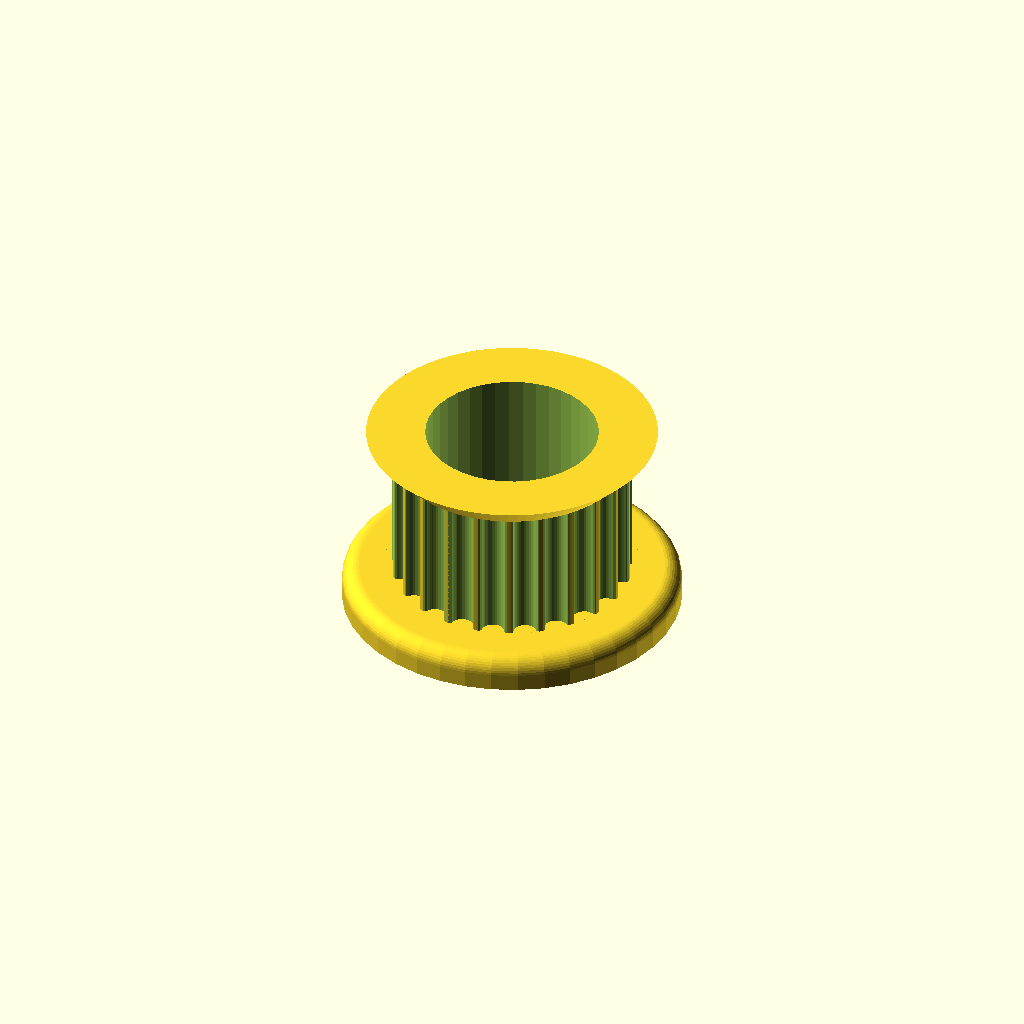
Cell 1: rendered with the file's own defaults.
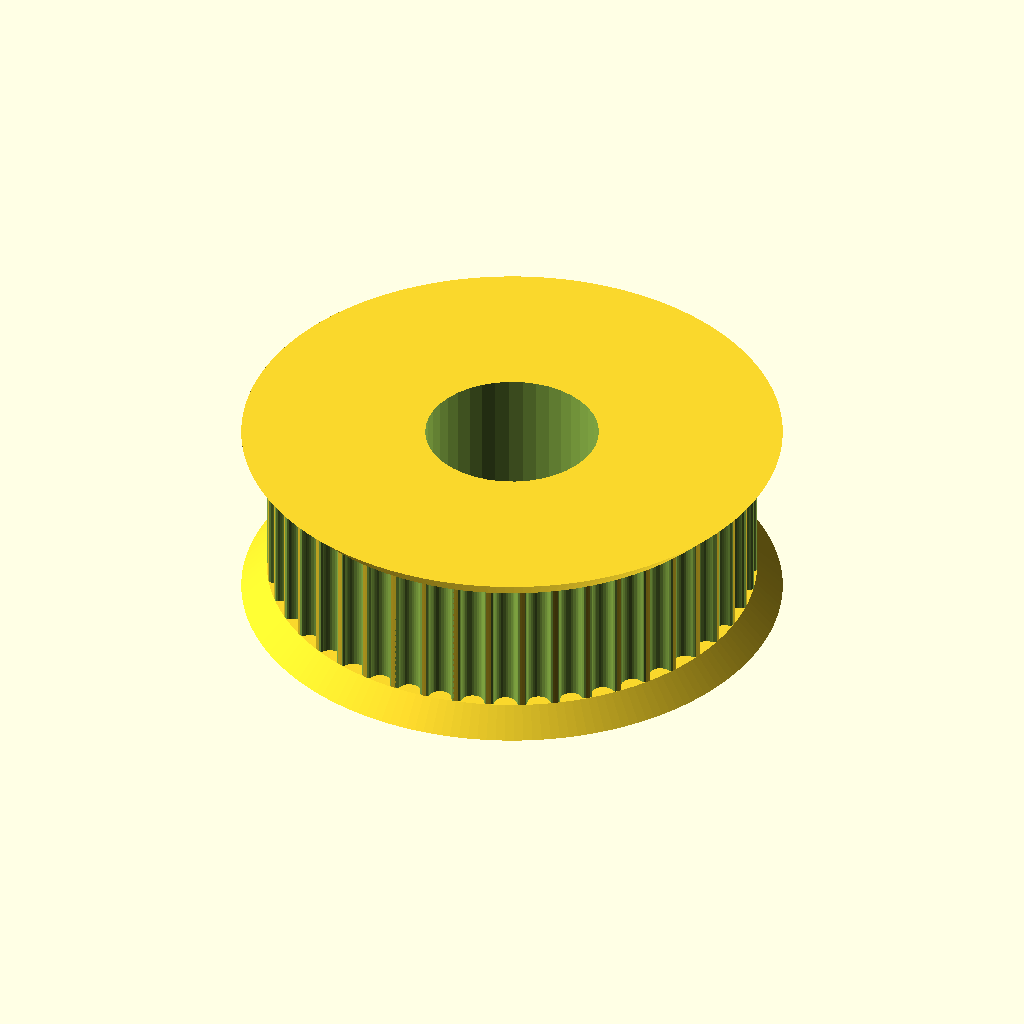
Cell 2: teeth = 46 (everything else at default).
One fixed orthographic camera (rotation 55°, 0°, 25°; colour scheme Cornfield) for every cell.
OpenSCAD source file Pulley_T-MXL-XL-HTD-GT2_N-tooth.scad:
// Parametric Pulley with multiple belt profiles
// by droftarts January 2012

// Based on pulleys by:
// http://www.thingiverse.com/thing:11256 by me!
// https://github.com/prusajr/PrusaMendel by Josef Prusa
// http://www.thingiverse.com/thing:3104 by GilesBathgate
// http://www.thingiverse.com/thing:2079 by nophead

// dxf tooth data from http://oem.cadregister.com/asp/PPOW_Entry.asp?company=915217&elementID=07807803/METRIC/URETH/WV0025/F
// pulley diameter checked and modelled from data at http://www.sdp-si.com/D265/HTML/D265T016.html

/**
 * @name Pulley
 * @category Printed
 * @using 1 x m3 nut, normal or nyloc
 * @using 1 x m3x10 set screw or 1 x m3x8 grub screw
 */


// tuneable constants

teeth = 23;			// Number of teeth, standard Mendel T5 belt = 8, gives Outside Diameter of 11.88mm
profile = 12;		// 1=MXL 2=40DP 3=XL 4=H 5=T2.5 6=T5 7=T10 8=AT5 9=HTD_3mm 10=HTD_5mm 11=HTD_8mm 12=GT2_2mm 13=GT2_3mm 14=GT2_5mm

motor_shaft = 10.2;	// NEMA17 motor shaft exact diameter = 5
m3_dia = 3.2;		// 3mm hole diameter
m3_nut_hex = 1;		// 1 for hex, 0 for square nut
m3_nut_flats = 5.7;	// normal M3 hex nut exact width = 5.5
m3_nut_depth = 2.7;	// normal M3 hex nut exact depth = 2.4, nyloc = 4

retainer = 1;		// Belt retainer above teeth, 0 = No, 1 = Yes
retainer_ht = 1.5;	// height of retainer flange over pulley, standard = 1.5
idler = 1;			// Belt retainer below teeth, 0 = No, 1 = Yes
idler_ht = 1.5;		// height of idler flange over pulley, standard = 1.5

pulley_t_ht = 8;	// length of toothed part of pulley, standard = 12
pulley_b_ht = 2;		// pulley base height, standard = 8. Set to same as idler_ht if you want an idler but no pulley.
pulley_b_dia = 20;	// pulley base diameter, standard = 20
no_of_nuts = 1;		// number of captive nuts required, standard = 1
nut_angle = 90;		// angle between nuts, standard = 90
nut_shaft_distance = 1.2;	// distance between inner face of nut and shaft, can be negative.


//	********************************
//	** Scaling tooth for good fit **
//	********************************
/*	To improve fit of belt to pulley, set the following constant. Decrease or increase by 0.1mm at a time. We are modelling the *BELT* tooth here, not the tooth on the pulley. Increasing the number will *decrease* the pulley tooth size. Increasing the tooth width will also scale proportionately the tooth depth, to maintain the shape of the tooth, and increase how far into the pulley the tooth is indented. Can be negative */

additional_tooth_width = 0.2; //mm

//	If you need more tooth depth than this provides, adjust the following constant. However, this will cause the shape of the tooth to change.

additional_tooth_depth = 0; //mm

// calculated constants

nut_elevation = pulley_b_ht/2;
m3_nut_points = 2*((m3_nut_flats/2)/cos(30)); // This is needed for the nut trap

// The following set the pulley diameter for a given number of teeth

MXL_pulley_dia = tooth_spacing (2.032,0.254);
40DP_pulley_dia = tooth_spacing (2.07264,0.1778);
XL_pulley_dia = tooth_spacing (5.08,0.254);
H_pulley_dia = tooth_spacing (9.525,0.381);
T2_5_pulley_dia = tooth_spaceing_curvefit (0.7467,0.796,1.026);
T5_pulley_dia = tooth_spaceing_curvefit (0.6523,1.591,1.064);
T10_pulley_dia = tooth_spacing (10,0.93);
AT5_pulley_dia = tooth_spaceing_curvefit (0.6523,1.591,1.064);
HTD_3mm_pulley_dia = tooth_spacing (3,0.381);
HTD_5mm_pulley_dia = tooth_spacing (5,0.5715);
HTD_8mm_pulley_dia = tooth_spacing (8,0.6858);
GT2_2mm_pulley_dia = tooth_spacing (2,0.254);
GT2_3mm_pulley_dia = tooth_spacing (3,0.381);
GT2_5mm_pulley_dia = tooth_spacing (5,0.5715);

// The following calls the pulley creation part, and passes the pulley diameter and tooth width to that module

if ( profile == 1 ) { pulley ( "MXL" , MXL_pulley_dia , 0.508 , 1.321 ); }
if ( profile == 2 ) { pulley ( "40 D.P." , 40DP_pulley_dia , 0.457 , 1.226 ); }
if ( profile == 3 ) { pulley ( "XL" , XL_pulley_dia , 1.27, 3.051 ); }
if ( profile == 4 ) { pulley ( "H" , H_pulley_dia ,1.905 , 5.359 ); }
if ( profile == 5 ) { pulley ( "T2.5" , T2_5_pulley_dia , 0.7 , 1.678 ); }
if ( profile == 6 ) { pulley ( "T5" , T5_pulley_dia , 1.19 , 3.264 ); }
if ( profile == 7 ) { pulley ( "T10" , T10_pulley_dia , 2.5 , 6.13 ); }
if ( profile == 8 ) { pulley ( "AT5" , AT5_pulley_dia , 1.19 , 4.268 ); }
if ( profile == 9 ) { pulley ( "HTD 3mm" , HTD_3mm_pulley_dia , 1.289 , 2.27 ); }
if ( profile == 10 ) { pulley ( "HTD 5mm" , HTD_5mm_pulley_dia , 2.199 , 3.781 ); }
if ( profile == 11 ) { pulley ( "HTD 8mm" , HTD_8mm_pulley_dia , 3.607 , 6.603 ); }
if ( profile == 12 ) { pulley ( "GT2 2mm" , GT2_2mm_pulley_dia , 0.764 , 1.494 ); }
if ( profile == 13 ) { pulley ( "GT2 3mm" , GT2_3mm_pulley_dia , 1.169 , 2.31 ); }
if ( profile == 14 ) { pulley ( "GT2 5mm" , GT2_5mm_pulley_dia , 1.969 , 3.952 ); }

// Functions

function tooth_spaceing_curvefit (b,c,d)
	= ((c * pow(teeth,d)) / (b + pow(teeth,d))) * teeth ;

function tooth_spacing(tooth_pitch,pitch_line_offset)
	= (2*((teeth*tooth_pitch)/(3.14159265*2)-pitch_line_offset)) ;

// Main Module

module pulley( belt_type , pulley_OD , tooth_depth , tooth_width )
	{
	echo (str("Belt type = ",belt_type,"; Number of teeth = ",teeth,"; Pulley Outside Diameter = ",pulley_OD,"mm "));
	tooth_distance_from_centre = sqrt( pow(pulley_OD/2,2) - pow((tooth_width+additional_tooth_width)/2,2));
	tooth_width_scale = (tooth_width + additional_tooth_width ) / tooth_width;
	tooth_depth_scale = ((tooth_depth + additional_tooth_depth ) / tooth_depth) ;


//	************************************************************************
//	*** uncomment the following line if pulley is wider than puller base ***
//	************************************************************************

//	translate ([0,0, pulley_b_ht + pulley_t_ht + retainer_ht ]) rotate ([0,180,0])

	difference()
	 {	 
		union()
		{
			//base
	
			if ( pulley_b_ht < 2 ) { echo ("CAN'T DRAW PULLEY BASE, HEIGHT LESS THAN 2!!!"); } else {
				rotate_extrude($fn=pulley_b_dia*2)
				{
						square([pulley_b_dia/2-1,pulley_b_ht]);
						square([pulley_b_dia/2,pulley_b_ht-1]);
						translate([pulley_b_dia/2-1,pulley_b_ht-1]) circle(1);
				}
			}
	
		difference()
			{
			//shaft - diameter is outside diameter of pulley
			
			translate([0,0,pulley_b_ht]) 
			rotate ([0,0,360/(teeth*4)]) 
			cylinder(r=pulley_OD/2,h=pulley_t_ht, $fn=teeth*4);
	
			//teeth - cut out of shaft
		
			for(i=[1:teeth]) 
			rotate([0,0,i*(360/teeth)])
			translate([0,-tooth_distance_from_centre,pulley_b_ht -1]) 
			scale ([ tooth_width_scale , tooth_depth_scale , 1 ]) 
			{
			if ( profile == 1 ) { MXL();}
			if ( profile == 2 ) { 40DP();}
			if ( profile == 3 ) { XL();}
			if ( profile == 4 ) { H();}
			if ( profile == 5 ) { T2_5();}
			if ( profile == 6 ) { T5();}
			if ( profile == 7 ) { T10();}
			if ( profile == 8 ) { AT5();}
			if ( profile == 9 ) { HTD_3mm();}
			if ( profile == 10 ) { HTD_5mm();}
			if ( profile == 11 ) { HTD_8mm();}
			if ( profile == 12 ) { GT2_2mm();}
			if ( profile == 13 ) { GT2_3mm();}
			if ( profile == 14 ) { GT2_5mm();}
			}

			}
			
		//belt retainer / idler
		if ( retainer > 0 ) {translate ([0,0, pulley_b_ht + pulley_t_ht ]) 
		rotate_extrude($fn=teeth*4)  
		polygon([[0,0],[pulley_OD/2,0],[pulley_OD/2 + retainer_ht , retainer_ht],[0 , retainer_ht],[0,0]]);}
		
		if ( idler > 0 ) {translate ([0,0, pulley_b_ht - idler_ht ]) 
		rotate_extrude($fn=teeth*4)  
		polygon([[0,0],[pulley_OD/2 + idler_ht,0],[pulley_OD/2 , idler_ht],[0 , idler_ht],[0,0]]);}
	
		}
	   
		//hole for motor shaft
		translate([0,0,-1])cylinder(r=motor_shaft/2,h=pulley_b_ht + pulley_t_ht + retainer_ht + 2,$fn=motor_shaft*4);
				
		//captive nut and grub screw holes
	
		if ( pulley_b_ht < m3_nut_flats ) { echo ("CAN'T DRAW CAPTIVE NUTS, HEIGHT LESS THAN NUT DIAMETER!!!"); } else {
		if ( (pulley_b_dia - motor_shaft)/2 < m3_nut_depth + 3 ) { echo ("CAN'T DRAW CAPTIVE NUTS, DIAMETER TOO SMALL FOR NUT DEPTH!!!"); } else {
	
			for(j=[1:no_of_nuts]) rotate([0,0,j*nut_angle])
			translate([0,0,nut_elevation])rotate([90,0,0])
	
			union()
			{
				//entrance
				translate([0,-pulley_b_ht/4-0.5,motor_shaft/2+m3_nut_depth/2+nut_shaft_distance]) cube([m3_nut_flats,pulley_b_ht/2+1,m3_nut_depth],center=true);
	
				//nut
				if ( m3_nut_hex > 0 )
					{
						// hex nut
						translate([0,0.25,motor_shaft/2+m3_nut_depth/2+nut_shaft_distance]) rotate([0,0,30]) cylinder(r=m3_nut_points/2,h=m3_nut_depth,center=true,$fn=6);
					} else {
						// square nut
						translate([0,0.25,motor_shaft/2+m3_nut_depth/2+nut_shaft_distance]) cube([m3_nut_flats,m3_nut_flats,m3_nut_depth],center=true);
					}
	
				//grub screw hole
				rotate([0,0,22.5])cylinder(r=m3_dia/2,h=pulley_b_dia/2+1,$fn=8);
			}
		}}
	 }
	   
	}


// Tooth profile modules

module MXL()
	{
	linear_extrude(height=pulley_t_ht+2) polygon([[-0.660421,-0.5],[-0.660421,0],[-0.621898,0.006033],[-0.587714,0.023037],[-0.560056,0.049424],[-0.541182,0.083609],[-0.417357,0.424392],[-0.398413,0.458752],[-0.370649,0.48514],[-0.336324,0.502074],[-0.297744,0.508035],[0.297744,0.508035],[0.336268,0.502074],[0.370452,0.48514],[0.39811,0.458752],[0.416983,0.424392],[0.540808,0.083609],[0.559752,0.049424],[0.587516,0.023037],[0.621841,0.006033],[0.660421,0],[0.660421,-0.5]]);
	}

module 40DP()
	{
	linear_extrude(height=pulley_t_ht+2) polygon([[-0.612775,-0.5],[-0.612775,0],[-0.574719,0.010187],[-0.546453,0.0381],[-0.355953,0.3683],[-0.327604,0.405408],[-0.291086,0.433388],[-0.248548,0.451049],[-0.202142,0.4572],[0.202494,0.4572],[0.248653,0.451049],[0.291042,0.433388],[0.327609,0.405408],[0.356306,0.3683],[0.546806,0.0381],[0.574499,0.010187],[0.612775,0],[0.612775,-0.5]]);
	}

module XL()
	{
	linear_extrude(height=pulley_t_ht+2) polygon([[-1.525411,-1],[-1.525411,0],[-1.41777,0.015495],[-1.320712,0.059664],[-1.239661,0.129034],[-1.180042,0.220133],[-0.793044,1.050219],[-0.733574,1.141021],[-0.652507,1.210425],[-0.555366,1.254759],[-0.447675,1.270353],[0.447675,1.270353],[0.555366,1.254759],[0.652507,1.210425],[0.733574,1.141021],[0.793044,1.050219],[1.180042,0.220133],[1.239711,0.129034],[1.320844,0.059664],[1.417919,0.015495],[1.525411,0],[1.525411,-1]]);
	}

module H()
	{
	linear_extrude(height=pulley_t_ht+2) polygon([[-2.6797,-1],[-2.6797,0],[-2.600907,0.006138],[-2.525342,0.024024],[-2.45412,0.052881],[-2.388351,0.091909],[-2.329145,0.140328],[-2.277614,0.197358],[-2.234875,0.262205],[-2.202032,0.334091],[-1.75224,1.57093],[-1.719538,1.642815],[-1.676883,1.707663],[-1.62542,1.764693],[-1.566256,1.813112],[-1.500512,1.85214],[-1.4293,1.880997],[-1.353742,1.898883],[-1.274949,1.905021],[1.275281,1.905021],[1.354056,1.898883],[1.429576,1.880997],[1.500731,1.85214],[1.566411,1.813112],[1.625508,1.764693],[1.676919,1.707663],[1.719531,1.642815],[1.752233,1.57093],[2.20273,0.334091],[2.235433,0.262205],[2.278045,0.197358],[2.329455,0.140328],[2.388553,0.091909],[2.454233,0.052881],[2.525384,0.024024],[2.600904,0.006138],[2.6797,0],[2.6797,-1]]);
	}

module T2_5()
	{
	linear_extrude(height=pulley_t_ht+2) polygon([[-0.839258,-0.5],[-0.839258,0],[-0.770246,0.021652],[-0.726369,0.079022],[-0.529167,0.620889],[-0.485025,0.67826],[-0.416278,0.699911],[0.416278,0.699911],[0.484849,0.67826],[0.528814,0.620889],[0.726369,0.079022],[0.770114,0.021652],[0.839258,0],[0.839258,-0.5]]);
	}

module T5()
	{
	linear_extrude(height=pulley_t_ht+2) polygon([[-1.632126,-0.5],[-1.632126,0],[-1.568549,0.004939],[-1.507539,0.019367],[-1.450023,0.042686],[-1.396912,0.074224],[-1.349125,0.113379],[-1.307581,0.159508],[-1.273186,0.211991],[-1.246868,0.270192],[-1.009802,0.920362],[-0.983414,0.978433],[-0.949018,1.030788],[-0.907524,1.076798],[-0.859829,1.115847],[-0.80682,1.147314],[-0.749402,1.170562],[-0.688471,1.184956],[-0.624921,1.189895],[0.624971,1.189895],[0.688622,1.184956],[0.749607,1.170562],[0.807043,1.147314],[0.860055,1.115847],[0.907754,1.076798],[0.949269,1.030788],[0.9837,0.978433],[1.010193,0.920362],[1.246907,0.270192],[1.273295,0.211991],[1.307726,0.159508],[1.349276,0.113379],[1.397039,0.074224],[1.450111,0.042686],[1.507589,0.019367],[1.568563,0.004939],[1.632126,0],[1.632126,-0.5]]);
	}

module T10()
	{
	linear_extrude(height=pulley_t_ht+2) polygon([[-3.06511,-1],[-3.06511,0],[-2.971998,0.007239],[-2.882718,0.028344],[-2.79859,0.062396],[-2.720931,0.108479],[-2.651061,0.165675],[-2.590298,0.233065],[-2.539962,0.309732],[-2.501371,0.394759],[-1.879071,2.105025],[-1.840363,2.190052],[-1.789939,2.266719],[-1.729114,2.334109],[-1.659202,2.391304],[-1.581518,2.437387],[-1.497376,2.47144],[-1.408092,2.492545],[-1.314979,2.499784],[1.314979,2.499784],[1.408091,2.492545],[1.497371,2.47144],[1.581499,2.437387],[1.659158,2.391304],[1.729028,2.334109],[1.789791,2.266719],[1.840127,2.190052],[1.878718,2.105025],[2.501018,0.394759],[2.539726,0.309732],[2.59015,0.233065],[2.650975,0.165675],[2.720887,0.108479],[2.798571,0.062396],[2.882713,0.028344],[2.971997,0.007239],[3.06511,0],[3.06511,-1]]);
	}

module AT5()
	{
	linear_extrude(height=pulley_t_ht+2) polygon([[-2.134129,-0.75],[-2.134129,0],[-2.058023,0.005488],[-1.984595,0.021547],[-1.914806,0.047569],[-1.849614,0.082947],[-1.789978,0.127073],[-1.736857,0.179338],[-1.691211,0.239136],[-1.653999,0.305859],[-1.349199,0.959203],[-1.286933,1.054635],[-1.201914,1.127346],[-1.099961,1.173664],[-0.986896,1.18992],[0.986543,1.18992],[1.099614,1.173664],[1.201605,1.127346],[1.286729,1.054635],[1.349199,0.959203],[1.653646,0.305859],[1.690859,0.239136],[1.73651,0.179338],[1.789644,0.127073],[1.849305,0.082947],[1.914539,0.047569],[1.984392,0.021547],[2.057906,0.005488],[2.134129,0],[2.134129,-0.75]]);
	}

module HTD_3mm()
	{
	linear_extrude(height=pulley_t_ht+2) polygon([[-1.135062,-0.5],[-1.135062,0],[-1.048323,0.015484],[-0.974284,0.058517],[-0.919162,0.123974],[-0.889176,0.206728],[-0.81721,0.579614],[-0.800806,0.653232],[-0.778384,0.72416],[-0.750244,0.792137],[-0.716685,0.856903],[-0.678005,0.918199],[-0.634505,0.975764],[-0.586483,1.029338],[-0.534238,1.078662],[-0.47807,1.123476],[-0.418278,1.16352],[-0.355162,1.198533],[-0.289019,1.228257],[-0.22015,1.25243],[-0.148854,1.270793],[-0.07543,1.283087],[-0.000176,1.28905],[0.075081,1.283145],[0.148515,1.270895],[0.219827,1.252561],[0.288716,1.228406],[0.354879,1.19869],[0.418018,1.163675],[0.477831,1.123623],[0.534017,1.078795],[0.586276,1.029452],[0.634307,0.975857],[0.677809,0.91827],[0.716481,0.856953],[0.750022,0.792167],[0.778133,0.724174],[0.800511,0.653236],[0.816857,0.579614],[0.888471,0.206728],[0.919014,0.123974],[0.974328,0.058517],[1.048362,0.015484],[1.135062,0],[1.135062,-0.5]]);
	}

module HTD_5mm()
	{
	linear_extrude(height=pulley_t_ht+2) polygon([[-1.89036,-0.75],[-1.89036,0],[-1.741168,0.02669],[-1.61387,0.100806],[-1.518984,0.21342],[-1.467026,0.3556],[-1.427162,0.960967],[-1.398568,1.089602],[-1.359437,1.213531],[-1.310296,1.332296],[-1.251672,1.445441],[-1.184092,1.552509],[-1.108081,1.653042],[-1.024167,1.746585],[-0.932877,1.832681],[-0.834736,1.910872],[-0.730271,1.980701],[-0.62001,2.041713],[-0.504478,2.09345],[-0.384202,2.135455],[-0.259708,2.167271],[-0.131524,2.188443],[-0.000176,2.198511],[0.131296,2.188504],[0.259588,2.167387],[0.384174,2.135616],[0.504527,2.093648],[0.620123,2.04194],[0.730433,1.980949],[0.834934,1.911132],[0.933097,1.832945],[1.024398,1.746846],[1.108311,1.653291],[1.184308,1.552736],[1.251865,1.445639],[1.310455,1.332457],[1.359552,1.213647],[1.39863,1.089664],[1.427162,0.960967],[1.467026,0.3556],[1.518984,0.21342],[1.61387,0.100806],[1.741168,0.02669],[1.89036,0],[1.89036,-0.75]]);
	}

module HTD_8mm()
	{
	linear_extrude(height=pulley_t_ht+2) polygon([[-3.301471,-1],[-3.301471,0],[-3.16611,0.012093],[-3.038062,0.047068],[-2.919646,0.10297],[-2.813182,0.177844],[-2.720989,0.269734],[-2.645387,0.376684],[-2.588694,0.496739],[-2.553229,0.627944],[-2.460801,1.470025],[-2.411413,1.691917],[-2.343887,1.905691],[-2.259126,2.110563],[-2.158035,2.30575],[-2.041518,2.490467],[-1.910478,2.66393],[-1.76582,2.825356],[-1.608446,2.973961],[-1.439261,3.10896],[-1.259169,3.22957],[-1.069074,3.335006],[-0.869878,3.424485],[-0.662487,3.497224],[-0.447804,3.552437],[-0.226732,3.589341],[-0.000176,3.607153],[0.226511,3.589461],[0.447712,3.552654],[0.66252,3.497516],[0.870027,3.424833],[1.069329,3.33539],[1.259517,3.229973],[1.439687,3.109367],[1.608931,2.974358],[1.766344,2.825731],[1.911018,2.664271],[2.042047,2.490765],[2.158526,2.305998],[2.259547,2.110755],[2.344204,1.905821],[2.411591,1.691983],[2.460801,1.470025],[2.553229,0.627944],[2.588592,0.496739],[2.645238,0.376684],[2.720834,0.269734],[2.81305,0.177844],[2.919553,0.10297],[3.038012,0.047068],[3.166095,0.012093],[3.301471,0],[3.301471,-1]]);
	}

module GT2_2mm()
	{
	linear_extrude(height=pulley_t_ht+2) polygon([[0.747183,-0.5],[0.747183,0],[0.647876,0.037218],[0.598311,0.130528],[0.578556,0.238423],[0.547158,0.343077],[0.504649,0.443762],[0.451556,0.53975],[0.358229,0.636924],[0.2484,0.707276],[0.127259,0.750044],[0,0.76447],[-0.127259,0.750044],[-0.2484,0.707276],[-0.358229,0.636924],[-0.451556,0.53975],[-0.504797,0.443762],[-0.547291,0.343077],[-0.578605,0.238423],[-0.598311,0.130528],[-0.648009,0.037218],[-0.747183,0],[-0.747183,-0.5]]);
	}

module GT2_3mm()
	{
	linear_extrude(height=pulley_t_ht+2) polygon([[-1.155171,-0.5],[-1.155171,0],[-1.065317,0.016448],[-0.989057,0.062001],[-0.93297,0.130969],[-0.90364,0.217664],[-0.863705,0.408181],[-0.800056,0.591388],[-0.713587,0.765004],[-0.60519,0.926747],[-0.469751,1.032548],[-0.320719,1.108119],[-0.162625,1.153462],[0,1.168577],[0.162625,1.153462],[0.320719,1.108119],[0.469751,1.032548],[0.60519,0.926747],[0.713587,0.765004],[0.800056,0.591388],[0.863705,0.408181],[0.90364,0.217664],[0.932921,0.130969],[0.988924,0.062001],[1.065168,0.016448],[1.155171,0],[1.155171,-0.5]]);
	}

module GT2_5mm()
	{
	linear_extrude(height=pulley_t_ht+2) polygon([[-1.975908,-0.75],[-1.975908,0],[-1.797959,0.03212],[-1.646634,0.121224],[-1.534534,0.256431],[-1.474258,0.426861],[-1.446911,0.570808],[-1.411774,0.712722],[-1.368964,0.852287],[-1.318597,0.989189],[-1.260788,1.123115],[-1.195654,1.25375],[-1.12331,1.380781],[-1.043869,1.503892],[-0.935264,1.612278],[-0.817959,1.706414],[-0.693181,1.786237],[-0.562151,1.851687],[-0.426095,1.9027],[-0.286235,1.939214],[-0.143795,1.961168],[0,1.9685],[0.143796,1.961168],[0.286235,1.939214],[0.426095,1.9027],[0.562151,1.851687],[0.693181,1.786237],[0.817959,1.706414],[0.935263,1.612278],[1.043869,1.503892],[1.123207,1.380781],[1.195509,1.25375],[1.26065,1.123115],[1.318507,0.989189],[1.368956,0.852287],[1.411872,0.712722],[1.447132,0.570808],[1.474611,0.426861],[1.534583,0.256431],[1.646678,0.121223],[1.798064,0.03212],[1.975908,0],[1.975908,-0.75]]);
	}
Parameter table extracted from the source (name, type, default, range or options):
teeth: number, default 23
profile: number, default 12
motor_shaft: number, default 10.2
m3_dia: number, default 3.2
m3_nut_hex: number, default 1
m3_nut_flats: number, default 5.7
m3_nut_depth: number, default 2.7
retainer: number, default 1
retainer_ht: number, default 1.5
idler: number, default 1
idler_ht: number, default 1.5
pulley_t_ht: number, default 8
pulley_b_ht: number, default 2
pulley_b_dia: number, default 20
no_of_nuts: number, default 1
nut_angle: number, default 90
nut_shaft_distance: number, default 1.2
additional_tooth_width: number, default 0.2
additional_tooth_depth: number, default 0
